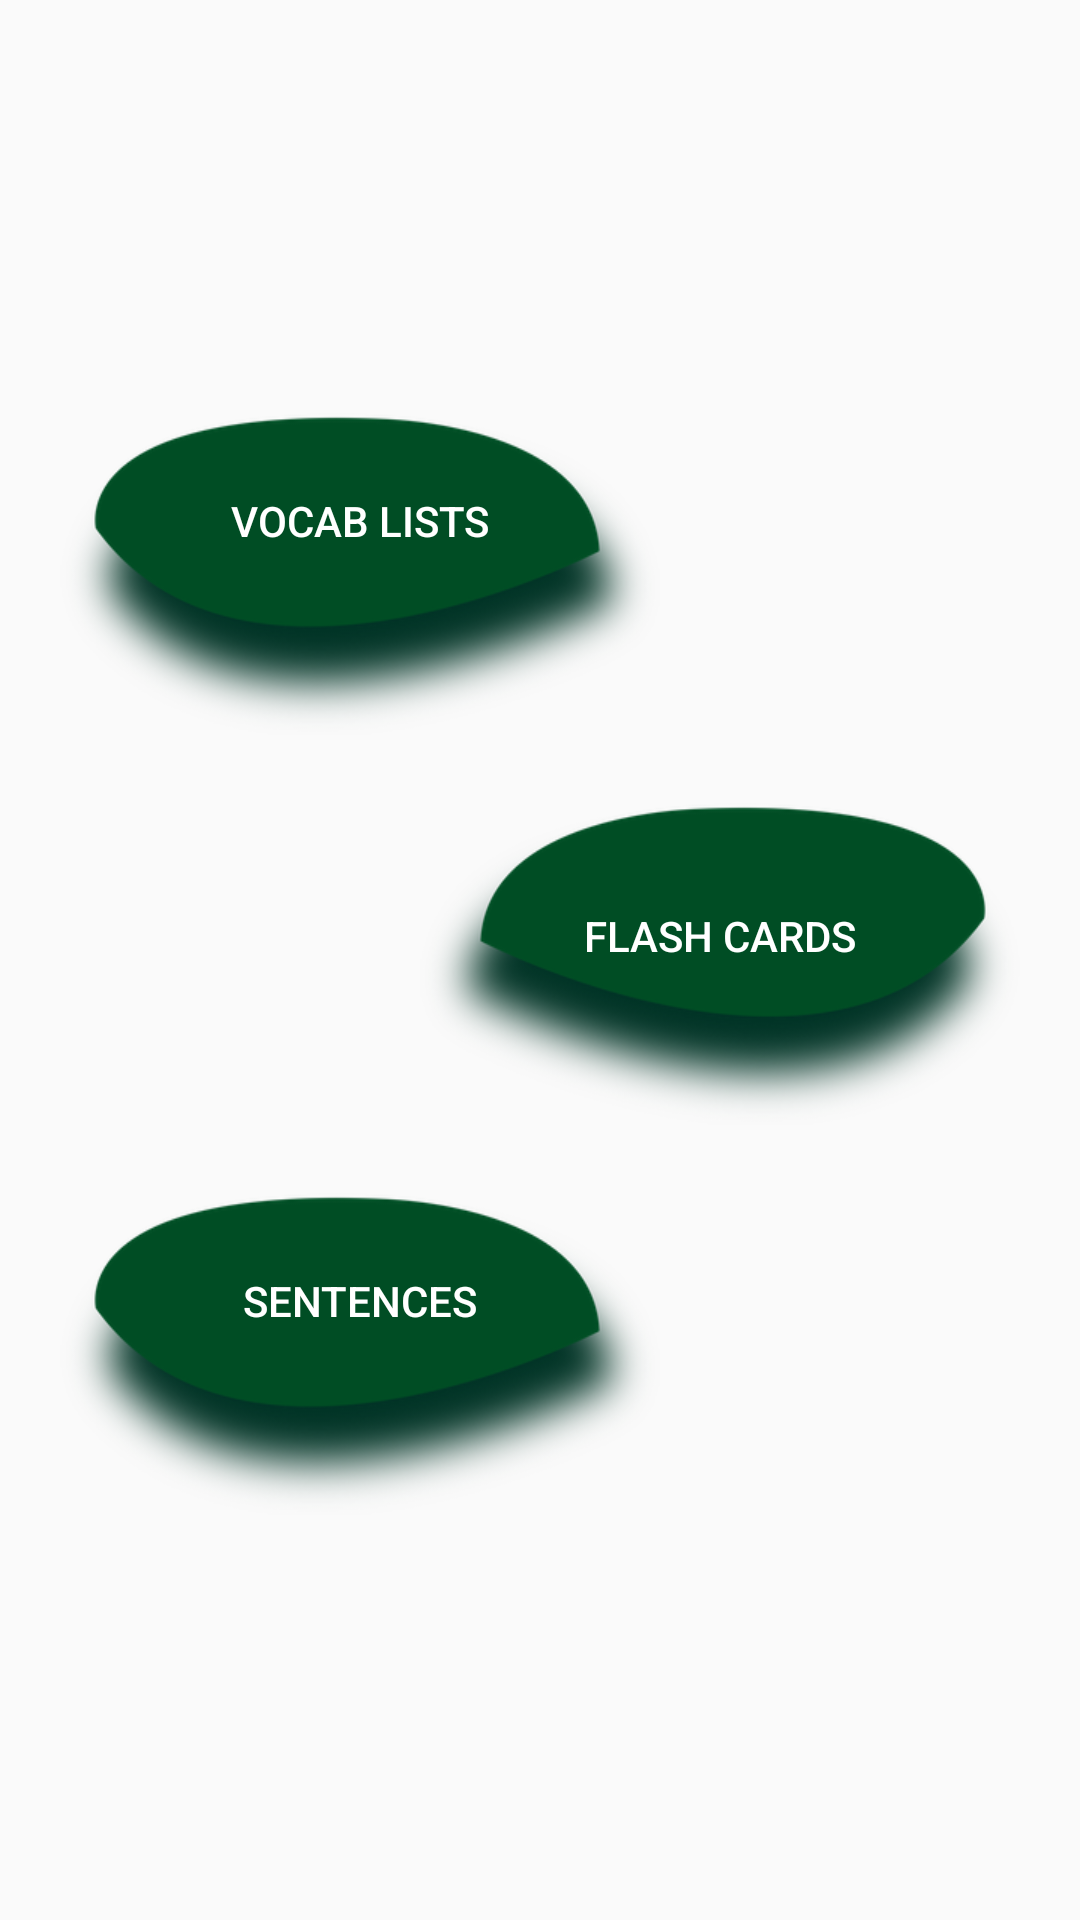

Reconstruct the res/layout file that produces this screen, plus the resources it refers to.
<!-- AndroidManifest.xml: application theme AppTheme -->
<!-- res/layout/content_main.xml -->
<?xml version="1.0" encoding="utf-8"?>
<RelativeLayout xmlns:android="http://schemas.android.com/apk/res/android"
    xmlns:app="http://schemas.android.com/apk/res-auto"
    xmlns:tools="http://schemas.android.com/tools"
    app:layout_behavior="@string/appbar_scrolling_view_behavior"
    tools:context="ogcio.vanuatulanguages.MainActivity"
    android:layout_width="match_parent"
    android:layout_height="match_parent">

    <Button
        android:id="@+id/dictionaryButton1"
        android:layout_width="200dp"
        android:layout_height="110dp"
        android:layout_above="@+id/flashCardsButton1"
        android:layout_alignStart="@+id/sentencesButton1"
        android:layout_marginBottom="20dp"
        android:background="@drawable/namele_shadow_left_small"
        android:onClick="dictionaryButtonClicked"
        android:text="@string/dictionary_button"
        android:textColor="@color/white" />

    <Button
        android:id="@+id/sentencesButton1"
        android:layout_width="200dp"
        android:layout_height="110dp"
        android:layout_below="@+id/flashCardsButton1"
        android:layout_marginStart="20dp"
        android:layout_marginTop="20dp"
        android:layout_alignParentStart="true"
        android:background="@drawable/namele_shadow_left_small"
        android:onClick="sentencesButtonClicked"
        android:text="@string/sentences_button"
        android:textColor="@color/white" />

    <Button
        android:id="@+id/flashCardsButton1"
        android:layout_width="200dp"
        android:layout_height="110dp"
        android:layout_marginEnd="20dp"
        android:layout_alignParentEnd="true"
        android:layout_centerVertical="true"
        android:background="@drawable/namele_shadow_right_small"
        android:onClick="flashCardsButtonClicked"
        android:text="@string/flash_cards_button"
        android:textColor="@color/white" />

</RelativeLayout>
<!-- resources referenced by this layout -->
<resources>
  <color name="white">#ffffff</color>
  <!-- drawable namele_shadow_left_small: png bitmap (drawable, 42204 bytes) -->
  <!-- drawable namele_shadow_right_small: png bitmap (drawable, 41948 bytes) -->
  <string name="dictionary_button">Vocab Lists\n\n</string>
  <string name="flash_cards_button">Flash Cards\n</string>
  <string name="sentences_button">Sentences\n\n</string>
  <style name="AppTheme" parent="Theme.AppCompat.Light.DarkActionBar">
          
          <item name="colorPrimary">@color/colorPrimary</item>
          <item name="colorPrimaryDark">@color/colorPrimaryDark</item>
          <item name="colorAccent">@color/colorAccent</item>
      </style>
  <color name="colorPrimary">#00cc99</color>
  <color name="colorPrimaryDark">#004d25</color>
  <color name="colorAccent">#374bc0</color>
</resources>
